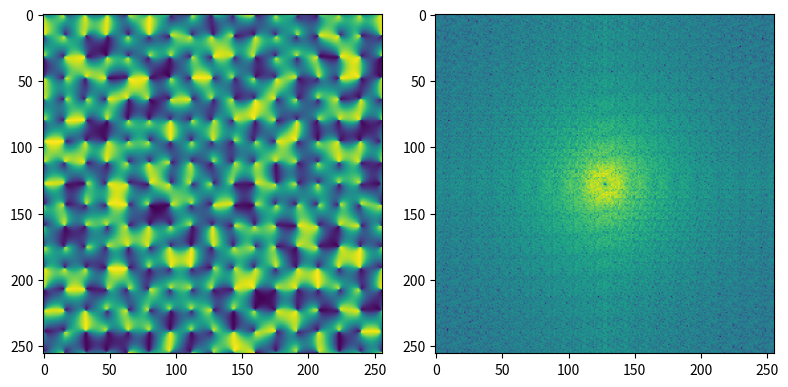

This chart was generated by the following Python code:
import numpy as np
import numpy.random as rn
import matplotlib.pyplot as plt


def unit_vector(angle):
    return np.array([np.sin(angle), np.cos(angle)])

def corners(point):
    # [top left, top right, bottom left, bottom right]
    tl = [np.floor(point[0]), np.floor(point[1])]
    tr = [np.floor(point[0]), np.ceil(point[1])]
    bl = [np.ceil(point[0]), np.floor(point[1])]
    br = [np.ceil(point[0]), np.ceil(point[1])]
    return np.array([tl, tr, bl, br]).astype(int)

def angle(p1, p2):
    return np.arctan2(p2[0] - p1[0], p2[1] - p1[1])

def vectors(point, corners):
    return np.array([unit_vector(angle(corners[0], point)),
                     unit_vector(angle(corners[1], point)),
                     unit_vector(angle(corners[2], point)),
                     unit_vector(angle(corners[3], point))])

def smoothstep(x):
        if x <= 0: return 0
        # if 0 < x < 1: return 6*x**5 - 15*x**4 + 10*x**3
        if 0 < x < 1: return x
        if 1 <= x: return 1


size = (16, 16)
grid = np.zeros((2, size[0] + 1, size[1] + 1))
grid_choices = rn.choice((0, 1, 2, 3), size)
for index in np.ndindex(size[0] + 1, size[1] + 1):
    grid[:, *index] = unit_vector(rn.uniform(0, 2*np.pi))
grid[:, -1, :] = grid[:, 0, :]
grid[:, :, -1] = grid[:, :, 0]

print(grid_choices)

image_size = (256, 256)
image = np.zeros(image_size)
points = np.array(np.meshgrid(np.linspace(0, size[1], image_size[1]),
                              np.linspace(0, size[0], image_size[0])))
for index in np.ndindex(*image_size):
    point_coords = points[:, *index]
    point_subcoords = np.array([coord%1 for coord in point_coords])
    cell_corners = corners(point_coords)
    cell_vectors = np.array([grid[:, corner[0]%(size[0] + 1), corner[1]%(size[1] + 1)]
                             for corner in cell_corners])
    point_vectors = vectors(point_coords, cell_corners)
    dots = np.array([np.dot(cell_vectors[index], point_vectors[index])
                    for index in range(4)])
    interp_x_t = np.interp(smoothstep(point_subcoords[1]), [0, 1], [dots[0], dots[1]])
    interp_x_b = np.interp(smoothstep(point_subcoords[1]), [0, 1], [dots[2], dots[3]])
    interp_y = np.interp(smoothstep(point_subcoords[0]), [0, 1], [interp_x_t, interp_x_b])
    image[*index] = interp_y

fig, ax = plt.subplots(1, 2, figsize = (8, 4), tight_layout = True)
ax[0].imshow(image)
ax[1].imshow(np.log(np.abs(np.fft.fftshift(np.fft.fft2(image)))))
plt.show()